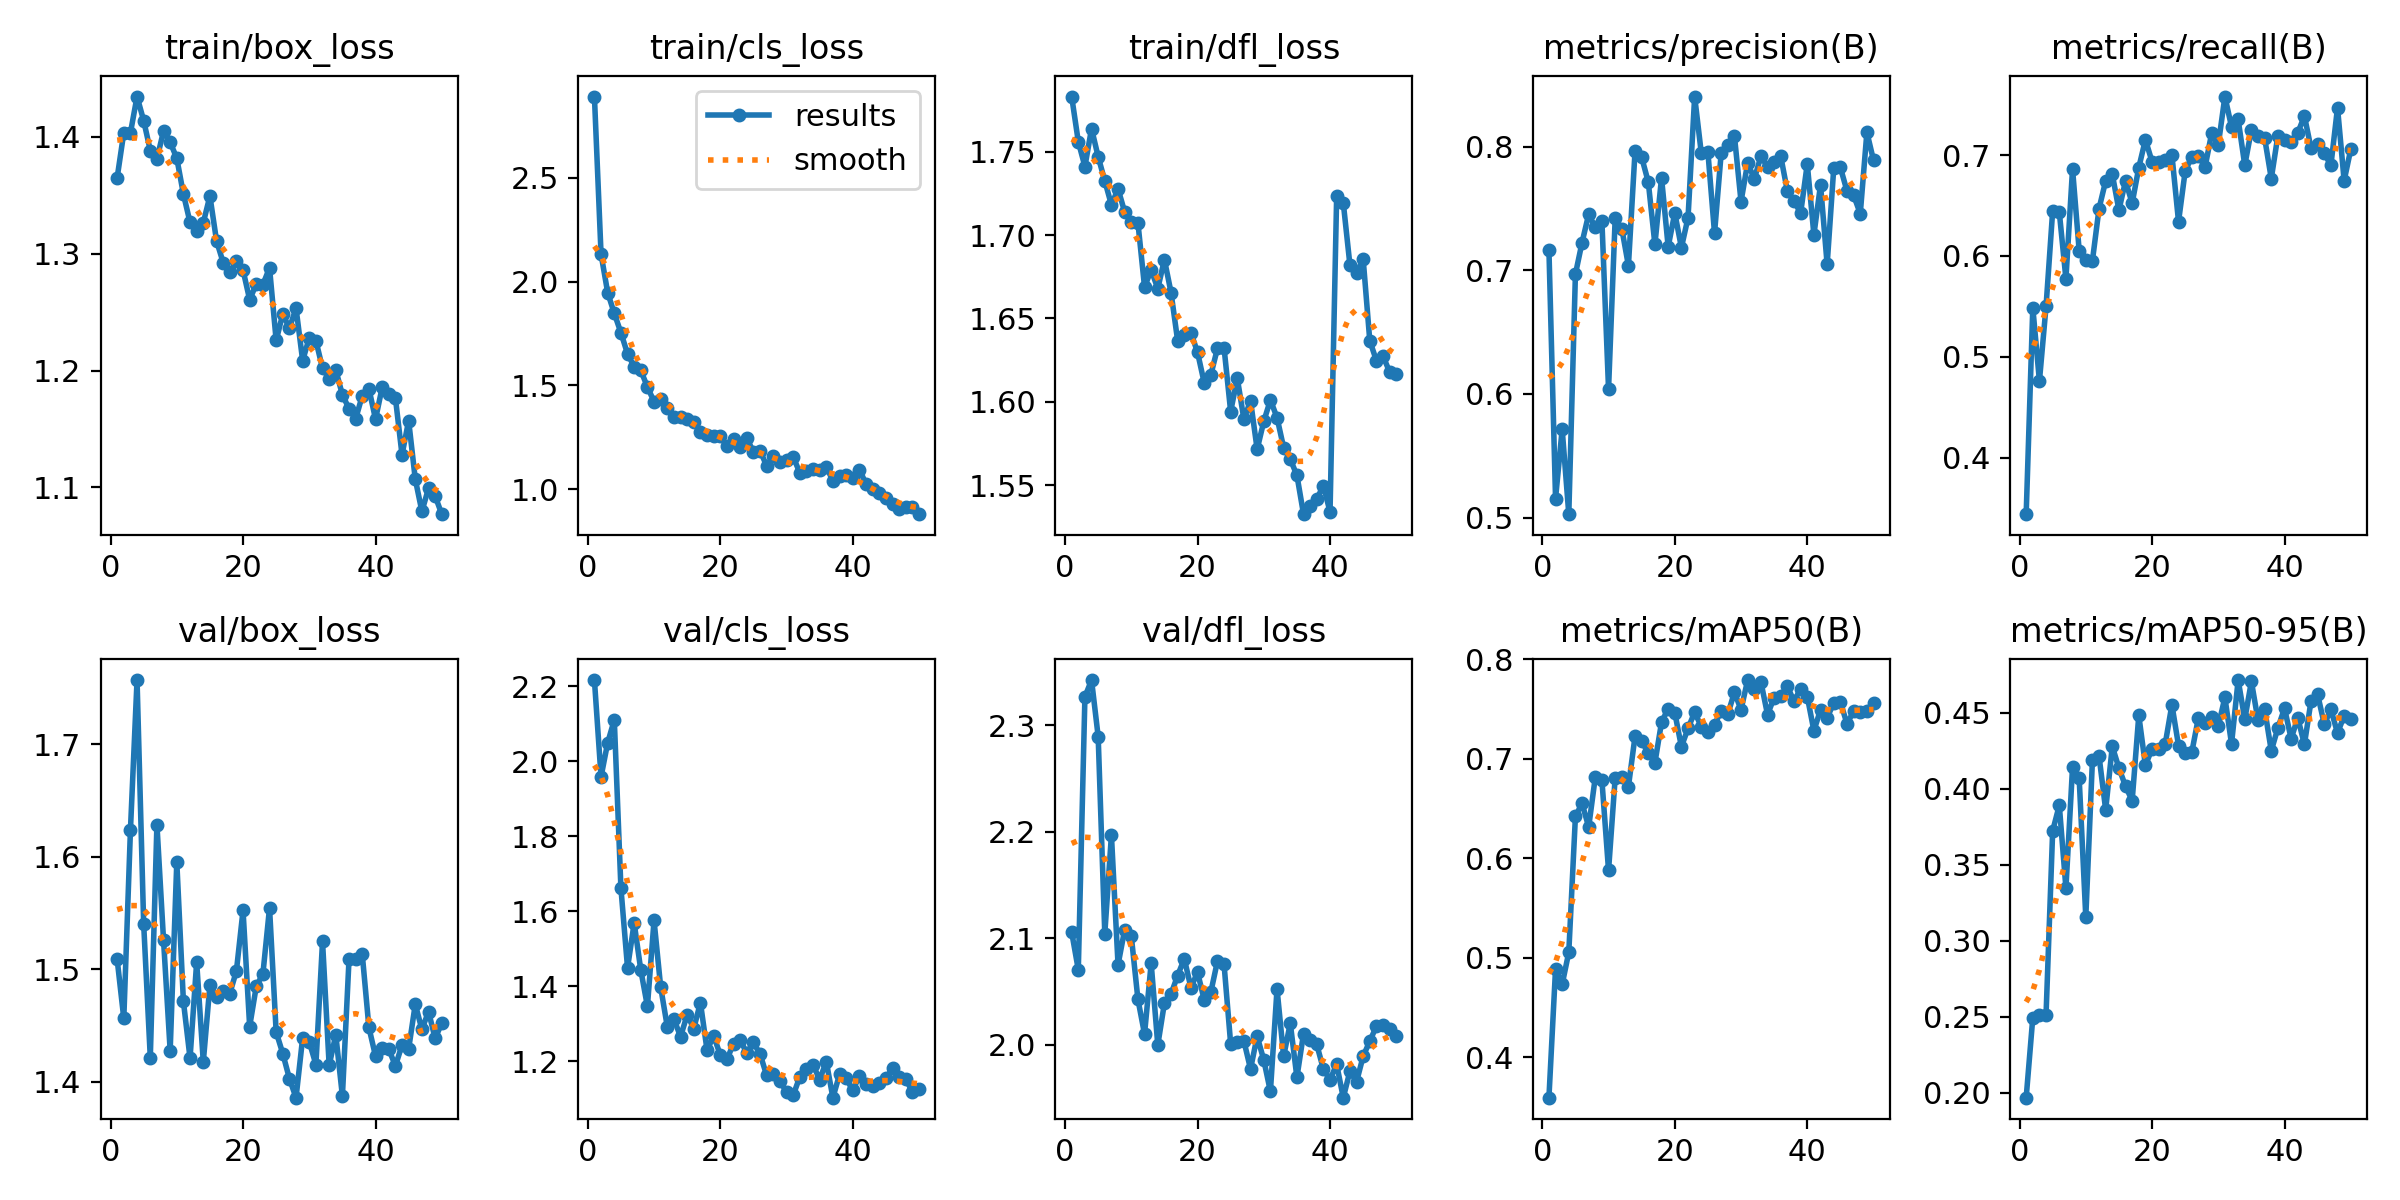

Data behind this chart, as committed beside it:
epoch, time, train/box_loss, train/cls_loss, train/dfl_loss, metrics/precision(B), metrics/recall(B), metrics/mAP50(B), metrics/mAP50-95(B), val/box_loss, val/cls_loss, val/dfl_loss, lr/pg0, lr/pg1, lr/pg2
1, 49.6, 1.365, 2.892, 1.783, 0.7168, 0.3439, 0.3593, 0.1967, 1.509, 2.216, 2.106, 0.00332, 0.00332, 0.00332
2, 135.7, 1.404, 2.133, 1.756, 0.5153, 0.5488, 0.4889, 0.2494, 1.456, 1.958, 2.071, 0.006521, 0.006521, 0.006521
3, 195.4, 1.403, 1.948, 1.741, 0.5715, 0.476, 0.4733, 0.2509, 1.623, 2.049, 2.327, 0.009591, 0.009591, 0.009591
4, 241.2, 1.435, 1.847, 1.764, 0.5027, 0.55, 0.5057, 0.2513, 1.757, 2.11, 2.343, 0.009406, 0.009406, 0.009406
5, 288.2, 1.414, 1.754, 1.747, 0.697, 0.6448, 0.6422, 0.3723, 1.54, 1.661, 2.29, 0.009208, 0.009208, 0.009208
6, 335.2, 1.388, 1.652, 1.732, 0.7226, 0.6435, 0.6555, 0.3891, 1.421, 1.449, 2.104, 0.00901, 0.00901, 0.00901
7, 381.2, 1.381, 1.591, 1.718, 0.7454, 0.5774, 0.6314, 0.3346, 1.629, 1.568, 2.197, 0.008812, 0.008812, 0.008812
8, 425.9, 1.405, 1.573, 1.728, 0.7349, 0.6864, 0.6817, 0.4141, 1.526, 1.443, 2.075, 0.008614, 0.008614, 0.008614
9, 470.9, 1.395, 1.493, 1.714, 0.7398, 0.6054, 0.6784, 0.4069, 1.427, 1.346, 2.108, 0.008416, 0.008416, 0.008416
10, 514.6, 1.382, 1.423, 1.708, 0.6039, 0.5962, 0.5879, 0.3156, 1.595, 1.575, 2.102, 0.008218, 0.008218, 0.008218
11, 560.4, 1.351, 1.434, 1.707, 0.742, 0.5953, 0.6808, 0.4187, 1.471, 1.397, 2.043, 0.00802, 0.00802, 0.00802
12, 605.9, 1.327, 1.389, 1.669, 0.7339, 0.647, 0.6818, 0.4215, 1.421, 1.292, 2.01, 0.007822, 0.007822, 0.007822
13, 652.5, 1.32, 1.347, 1.679, 0.7038, 0.6744, 0.6722, 0.3861, 1.506, 1.312, 2.077, 0.007624, 0.007624, 0.007624
14, 701.3, 1.327, 1.346, 1.668, 0.7964, 0.6811, 0.7228, 0.4278, 1.418, 1.265, 2, 0.007426, 0.007426, 0.007426
15, 765.5, 1.349, 1.341, 1.685, 0.7916, 0.6455, 0.7178, 0.4136, 1.486, 1.323, 2.039, 0.007228, 0.007228, 0.007228
16, 859.5, 1.311, 1.326, 1.666, 0.7714, 0.6743, 0.7059, 0.4017, 1.475, 1.287, 2.048, 0.00703, 0.00703, 0.00703
17, 948.2, 1.292, 1.275, 1.637, 0.721, 0.6524, 0.696, 0.3921, 1.481, 1.356, 2.065, 0.006832, 0.006832, 0.006832
18, 1034, 1.284, 1.261, 1.64, 0.775, 0.6877, 0.7369, 0.4483, 1.478, 1.229, 2.081, 0.006634, 0.006634, 0.006634
19, 1126, 1.293, 1.258, 1.641, 0.7192, 0.7153, 0.7506, 0.4153, 1.499, 1.267, 2.054, 0.006436, 0.006436, 0.006436
20, 1215, 1.286, 1.254, 1.63, 0.7464, 0.6935, 0.7465, 0.4263, 1.552, 1.217, 2.068, 0.006238, 0.006238, 0.006238
21, 1304, 1.261, 1.208, 1.611, 0.7185, 0.6929, 0.7123, 0.4264, 1.449, 1.204, 2.043, 0.00604, 0.00604, 0.00604
22, 1393, 1.274, 1.243, 1.616, 0.7427, 0.6948, 0.7307, 0.4297, 1.485, 1.247, 2.049, 0.005842, 0.005842, 0.005842
23, 1471, 1.274, 1.203, 1.632, 0.8407, 0.7002, 0.747, 0.4552, 1.496, 1.256, 2.079, 0.005644, 0.005644, 0.005644
24, 1516, 1.288, 1.245, 1.632, 0.7949, 0.6341, 0.7325, 0.4284, 1.555, 1.222, 2.076, 0.005446, 0.005446, 0.005446
25, 1562, 1.226, 1.182, 1.594, 0.7957, 0.684, 0.7272, 0.4236, 1.444, 1.25, 2.001, 0.005248, 0.005248, 0.005248
26, 1607, 1.248, 1.186, 1.614, 0.7301, 0.6985, 0.7345, 0.424, 1.425, 1.219, 2.002, 0.00505, 0.00505, 0.00505
27, 1681, 1.236, 1.112, 1.59, 0.7946, 0.6996, 0.7481, 0.4467, 1.403, 1.162, 2.004, 0.004852, 0.004852, 0.004852
28, 1769, 1.253, 1.158, 1.601, 0.8016, 0.688, 0.7448, 0.4435, 1.386, 1.165, 1.977, 0.004654, 0.004654, 0.004654
29, 1857, 1.209, 1.129, 1.571, 0.809, 0.7218, 0.7671, 0.4472, 1.439, 1.148, 2.008, 0.004456, 0.004456, 0.004456
30, 1937, 1.228, 1.141, 1.588, 0.7557, 0.7102, 0.7496, 0.4412, 1.435, 1.117, 1.986, 0.004258, 0.004258, 0.004258
31, 2016, 1.226, 1.156, 1.601, 0.7871, 0.7581, 0.7793, 0.4601, 1.415, 1.109, 1.956, 0.00406, 0.00406, 0.00406
32, 2094, 1.202, 1.08, 1.591, 0.774, 0.728, 0.77, 0.4295, 1.525, 1.158, 2.053, 0.003862, 0.003862, 0.003862
33, 2172, 1.193, 1.089, 1.572, 0.7923, 0.7354, 0.7775, 0.4715, 1.415, 1.18, 1.989, 0.003664, 0.003664, 0.003664
34, 2250, 1.201, 1.097, 1.566, 0.784, 0.69, 0.7446, 0.4457, 1.442, 1.19, 2.02, 0.003466, 0.003466, 0.003466
35, 2330, 1.179, 1.095, 1.556, 0.7878, 0.7251, 0.7617, 0.4706, 1.387, 1.15, 1.97, 0.003268, 0.003268, 0.003268
36, 2408, 1.167, 1.106, 1.533, 0.7922, 0.719, 0.7637, 0.445, 1.509, 1.199, 2.011, 0.00307, 0.00307, 0.00307
37, 2486, 1.159, 1.042, 1.538, 0.764, 0.7169, 0.7729, 0.4523, 1.509, 1.102, 2.004, 0.002872, 0.002872, 0.002872
38, 2564, 1.179, 1.065, 1.542, 0.756, 0.6768, 0.7579, 0.4249, 1.513, 1.164, 2, 0.002674, 0.002674, 0.002674
39, 2642, 1.185, 1.068, 1.55, 0.7464, 0.7194, 0.7707, 0.44, 1.448, 1.154, 1.977, 0.002476, 0.002476, 0.002476
40, 2720, 1.158, 1.056, 1.534, 0.7862, 0.7151, 0.7628, 0.4529, 1.423, 1.122, 1.967, 0.002278, 0.002278, 0.002278
41, 2797, 1.186, 1.094, 1.723, 0.7288, 0.7133, 0.7284, 0.4329, 1.43, 1.16, 1.982, 0.00208, 0.00208, 0.00208
42, 2874, 1.18, 1.027, 1.719, 0.7692, 0.722, 0.7494, 0.4466, 1.429, 1.139, 1.951, 0.001882, 0.001882, 0.001882
43, 2951, 1.177, 0.9999, 1.682, 0.7048, 0.7389, 0.7415, 0.4292, 1.414, 1.133, 1.975, 0.001684, 0.001684, 0.001684
44, 3028, 1.128, 0.9811, 1.677, 0.783, 0.7068, 0.7562, 0.4577, 1.433, 1.14, 1.965, 0.001486, 0.001486, 0.001486
45, 3104, 1.157, 0.96, 1.686, 0.7833, 0.7106, 0.7571, 0.462, 1.429, 1.154, 1.989, 0.001288, 0.001288, 0.001288
46, 3181, 1.107, 0.9302, 1.637, 0.7641, 0.7017, 0.7354, 0.4424, 1.469, 1.181, 2.004, 0.00109, 0.00109, 0.00109
47, 3258, 1.079, 0.9068, 1.625, 0.7608, 0.6899, 0.748, 0.4521, 1.446, 1.159, 2.018, 0.000892, 0.000892, 0.000892
48, 3334, 1.099, 0.9151, 1.627, 0.7459, 0.7471, 0.7476, 0.4367, 1.462, 1.152, 2.019, 0.000694, 0.000694, 0.000694
49, 3411, 1.093, 0.9137, 1.618, 0.8118, 0.6747, 0.7484, 0.448, 1.438, 1.118, 2.015, 0.000496, 0.000496, 0.000496
50, 3488, 1.077, 0.8799, 1.616, 0.7891, 0.7058, 0.7567, 0.4456, 1.452, 1.124, 2.008, 0.000298, 0.000298, 0.000298
